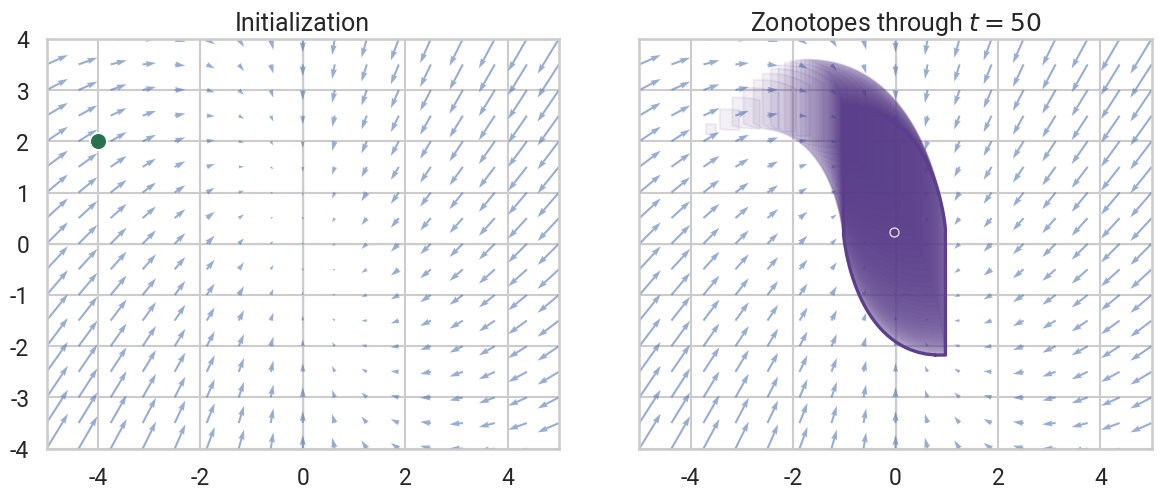

Here is the Python script that generated this plot:
#!/usr/bin/env python3
"""Visualize set-valued propagation for a linear system with zonotope noise.

The disturbance set is the box W = [-0.1, 0.1]^2 = Z(0, 0.1 I).  Run with:
    uv run --python .venv/bin/python zlti.py
"""

from __future__ import annotations

import argparse
from pathlib import Path

import matplotlib.pyplot as plt
import numpy as np
import seaborn as sns
from matplotlib.patches import Polygon


# Match slti.py: A_d is the discrete update used in the stochastic example.
A = np.array([[-1.0, 0.0], [-1.0, -0.8]])
A_DISCRETE = np.eye(2) + 0.1 * A
N_STEPS = 50
W_GENERATORS = 0.1 * np.eye(2)  # W = Z(0, 0.1 I) = [-0.1, 0.1]^2


def step_field(ax: plt.Axes, x_limit: float, y_limit: float) -> None:
    """Draw the deterministic increment A_d x - x."""
    x_grid = np.linspace(-x_limit, x_limit, 17)
    y_grid = np.linspace(-y_limit, y_limit, 17)
    x1, x2 = np.meshgrid(x_grid, y_grid)
    states = np.stack((x1, x2), axis=-1)
    increments = states @ A_DISCRETE.T - states
    ax.quiver(
        x1, x2, increments[..., 0], increments[..., 1],
        color=sns.color_palette("deep")[0], alpha=0.58, angles="xy",
        scale_units="xy", scale=1.2, width=0.004,
    )
    ax.axhline(0, color="0.35", linewidth=0.8, zorder=0)
    ax.axvline(0, color="0.35", linewidth=0.8, zorder=0)
    ax.set(xlim=(-x_limit, x_limit), ylim=(-y_limit, y_limit))
    ax.set_aspect("equal", adjustable="box")


def zonotope_vertices(center: np.ndarray, generators: np.ndarray) -> np.ndarray:
    """Return the boundary vertices of a 2-D zonotope in counter-clockwise order.

    A zonotope is a Minkowski sum of line segments.  Sorting their directions
    yields its boundary directly, so this avoids sampling particles or a grid.
    """
    if generators.size == 0:
        return center[None, :]

    # A segment is unchanged by negating its generator; use angles in [0, pi).
    oriented = generators.copy()
    flip = (oriented[:, 1] < 0) | ((oriented[:, 1] == 0) & (oriented[:, 0] < 0))
    oriented[flip] *= -1
    angles = np.arctan2(oriented[:, 1], oriented[:, 0])
    ordered = oriented[np.argsort(angles)]

    first = center - ordered.sum(axis=0)
    forward = first + np.cumsum(2 * ordered, axis=0)
    backward = forward[-1] - np.cumsum(2 * ordered, axis=0)
    return np.vstack((first, forward, backward[:-1]))


def propagate_zonotopes(x0: np.ndarray, steps: int) -> list[tuple[np.ndarray, np.ndarray]]:
    """Propagate X[t+1] = A_d X[t] (+) W, starting at the point x0."""
    zonotopes = [(x0, np.empty((0, 2)))]
    center, generators = x0, np.empty((0, 2))
    for _ in range(steps):
        center = A_DISCRETE @ center
        generators = np.vstack((generators @ A_DISCRETE.T, W_GENERATORS))
        zonotopes.append((center, generators))
    return zonotopes


def draw_zonotope(ax: plt.Axes, center: np.ndarray, generators: np.ndarray,
                  color: tuple[float, float, float], alpha: float) -> None:
    """Add a filled exact zonotope boundary to an axes."""
    vertices = zonotope_vertices(center, generators)
    ax.add_patch(Polygon(vertices, closed=True, facecolor=color, edgecolor=color,
                         alpha=alpha, linewidth=1.4, zorder=2))


def make_figure(x0: np.ndarray, steps: int) -> plt.Figure:
    sns.set_theme(style="whitegrid", context="talk", palette="deep", rc={"font.family": "Roboto"})
    zonotopes = propagate_zonotopes(x0, steps)
    # Match the fixed view and proportions used by slti.py.
    x_limit, y_limit = 5.0, 4.0
    fig, axes = plt.subplots(1, 2, figsize=(11.5, 5.8), constrained_layout=True,
                             gridspec_kw={"wspace": 0.14}, sharex=True, sharey=True)

    step_field(axes[0], x_limit, y_limit)
    axes[0].scatter(*x0, s=150, color="#26734d", edgecolor="white", linewidth=1.4, zorder=3)
    axes[0].set_title("Initialization")

    step_field(axes[1], x_limit, y_limit)
    zonotope_color = "#5b3f8c"  # Same purple accent as the rollout panel in slti.py.
    for t, (center, generators) in enumerate(zonotopes[1:], start=1):
        # Earlier reachable sets remain visible while the final set receives emphasis.
        draw_zonotope(axes[1], center, generators, zonotope_color, alpha=0.08 if t < steps else 0.34)
    final_center, final_generators = zonotopes[-1]
    final_vertices = zonotope_vertices(final_center, final_generators)
    axes[1].plot(*np.vstack((final_vertices, final_vertices[0])).T, color=zonotope_color, linewidth=2.4, zorder=3)
    axes[1].scatter(*final_center, s=42, color=zonotope_color, edgecolor="white", linewidth=0.8, zorder=4)
    axes[1].set_title(f"Zonotopes through $t={steps}$")
    return fig


def main() -> None:
    parser = argparse.ArgumentParser(description=__doc__)
    parser.add_argument("--x0", type=float, nargs=2, metavar=("X1", "X2"), default=(-4.0, 2.0),
                        help="initial state coordinates (default: -4 2)")
    parser.add_argument("--steps", type=int, default=N_STEPS, help="number of set propagations (default: 10)")
    parser.add_argument("--output", type=Path, default=Path("zlti.png"), help="output image path")
    parser.add_argument("--show", action="store_true", help="also open the figure interactively")
    args = parser.parse_args()

    print(f"A_d = I + 0.1 A =\n{A_DISCRETE}")
    print(f"Propagating W = [-0.1, 0.1]^2 for {args.steps} steps")
    figure = make_figure(np.asarray(args.x0), args.steps)
    figure.savefig(args.output, dpi=220, bbox_inches="tight")
    print(f"Saved visualization to {args.output}")
    if args.show:
        plt.show()


if __name__ == "__main__":
    main()
